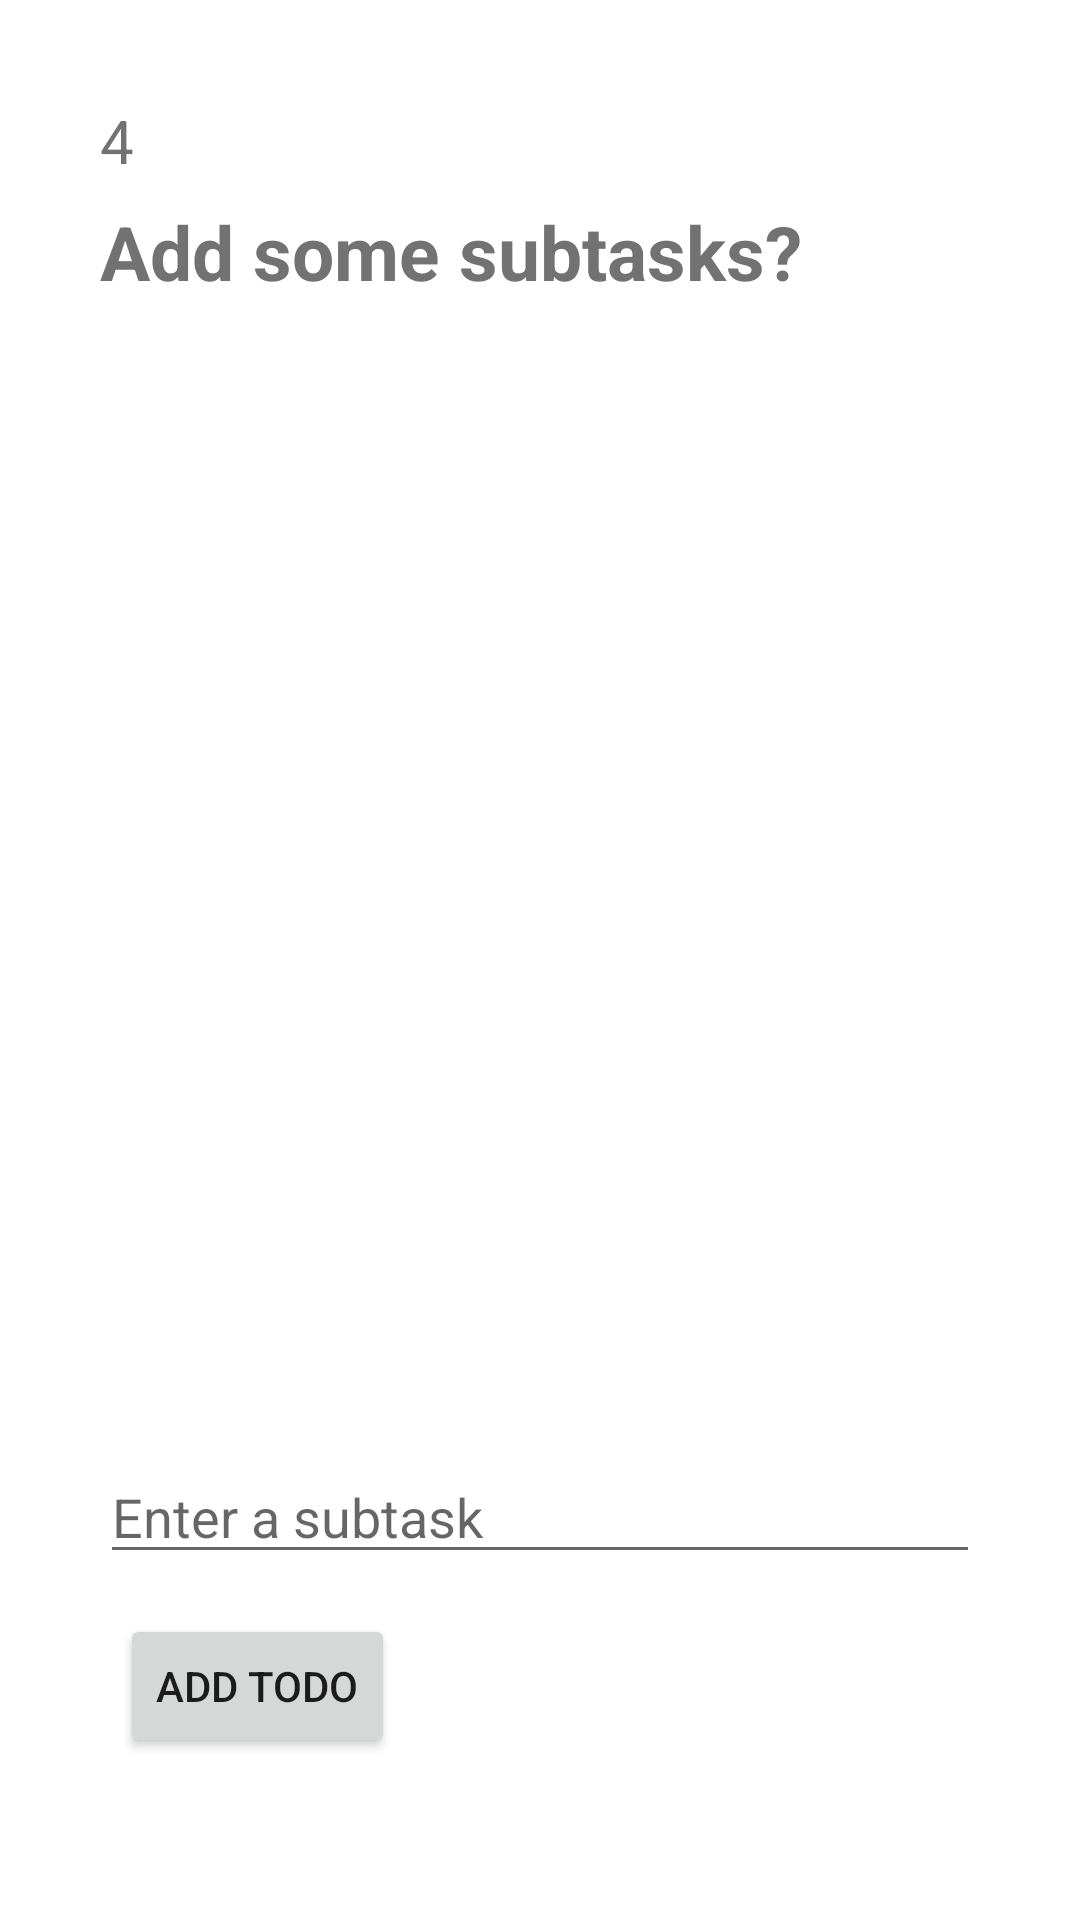

This screen was rendered from an Android layout file. Write that file and the resources it references.
<!-- AndroidManifest.xml: application theme Theme.StudyWithMe -->
<!-- res/layout/fragment_quest3.xml -->
<?xml version="1.0" encoding="utf-8"?>
<androidx.constraintlayout.widget.ConstraintLayout xmlns:android="http://schemas.android.com/apk/res/android"
    xmlns:app="http://schemas.android.com/apk/res-auto"
    xmlns:tools="http://schemas.android.com/tools"
    android:layout_width="match_parent"
    android:layout_height="match_parent"
    tools:context=".ui.questionnaire.Quest1Fragment"
    android:id="@+id/fragmentQuest3">

    <LinearLayout
        android:layout_width="match_parent"
        android:layout_height="wrap_content"
        android:orientation="vertical"
        android:layout_margin="40px"
        android:padding="50px"
        app:layout_constraintStart_toStartOf="parent"
        app:layout_constraintTop_toTopOf="parent"

        >

        <TextView
            android:id="@+id/hlFrag3"
            android:layout_width="wrap_content"
            android:layout_height="wrap_content"
            android:text="4"
            android:textSize="20dp"
            android:layout_margin="10px"
            android:textColor="@color/darkGrey"

            />

        <TextView
            android:id="@+id/tvQuest3"
            android:layout_width="wrap_content"
            android:layout_height="match_parent"
            android:gravity="left|center"
            android:text="Add some subtasks?"
            android:textSize="25dp"
            android:textStyle="bold"
            android:layout_margin="10px"
            android:textColor="@color/darkGrey"
            />

        <ImageView
            android:id="@+id/iv_subtasks"
            android:layout_width="357dp"
            android:layout_height="376dp"
            app:layout_constraintEnd_toEndOf="parent"
            app:layout_constraintStart_toStartOf="parent"
            app:layout_constraintTop_toTopOf="parent"
            tools:srcCompat="@drawable/choose_re"
            android:layout_gravity="center"
            />

        <EditText
            android:layout_width="match_parent"
            android:layout_height="wrap_content"
            android:id="@+id/editQuest3"
            android:hint="Enter a subtask"
            android:layout_margin="10px"
            android:textColor="@color/darkGrey"
            />

        <Button
            android:id="@+id/btnSubmit3"
            android:layout_width="wrap_content"
            android:layout_height="wrap_content"
            android:layout_margin="10dp"
            android:text="Add ToDo" />

        <ListView
            android:layout_width="match_parent"
            android:layout_height="wrap_content"
            android:id="@+id/toDoList"
            android:textColor="#FFFFFF"
            />

    </LinearLayout>

</androidx.constraintlayout.widget.ConstraintLayout>
<!-- resources referenced by this layout -->
<resources>
  <color name="darkGrey">#727272</color>
  <!-- drawable choose_re: png bitmap (drawable, 59454 bytes) -->
  <style name="Theme.StudyWithMe" parent="Theme.MaterialComponents.DayNight">
          
          <item name="colorPrimary">@color/white</item>
          <item name="colorPrimaryVariant">@color/darkGrey</item>
          <item name="colorOnPrimary">@color/black</item>
          
          <item name="colorSecondary">@color/lightBlue</item>
          <item name="colorSecondaryVariant">@color/darkBlue</item>
          <item name="colorOnSecondary">@color/white</item>
          
          <item name="navigationBackgroundColor">@color/white</item>
          <item name="selectedColor">@color/darkBlue</item>
          <item name="unselectedColor">@color/grey</item>
          
          <item name="android:navigationBarColor">@color/white</item>
          <item name="android:statusBarColor">@android:color/transparent</item>
  
          
          <item name="android:windowAnimationStyle">@style/ActivityAnimations</item>
      </style>
  <color name="white">#ffffff</color>
  <color name="black">#000000</color>
  <color name="lightBlue">#516c8d</color>
  <color name="darkBlue">#244160</color>
  <color name="grey">#686868</color>
  <style name="ActivityAnimations" parent="@android:style/Animation.Activity">
          <item name="android:activityOpenEnterAnimation">@anim/fade_in</item>
          <item name="android:activityOpenExitAnimation">@anim/fade_out</item>
          <item name="android:activityCloseEnterAnimation">@anim/fade_in</item>
          <item name="android:activityCloseExitAnimation">@anim/fade_out</item>
      </style>
</resources>
